The GitHub repository 2026-1-NCC5/Projeto2 contains a labelled image folder "images" with 5 categories: acucar, arroz, cafe, feijao, outros. Examples follow, each with its label.

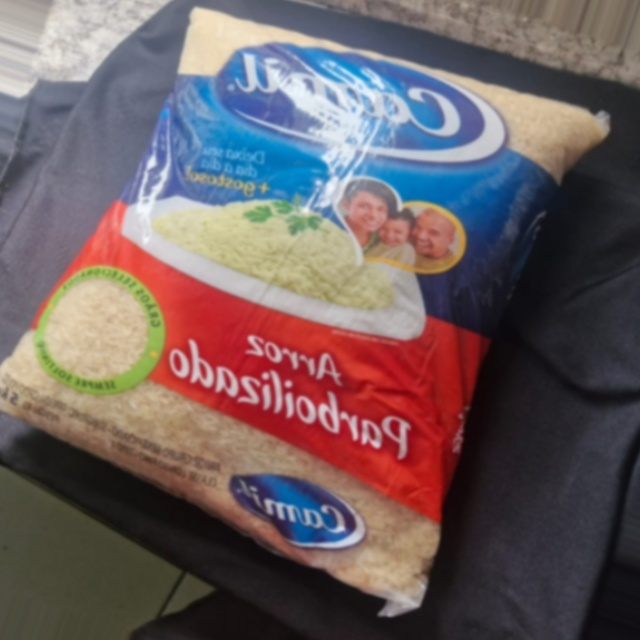
Label: arroz

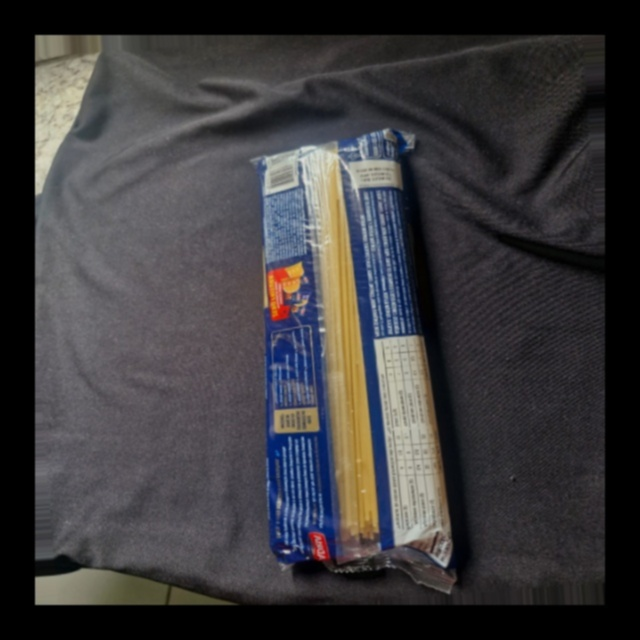
Label: outros

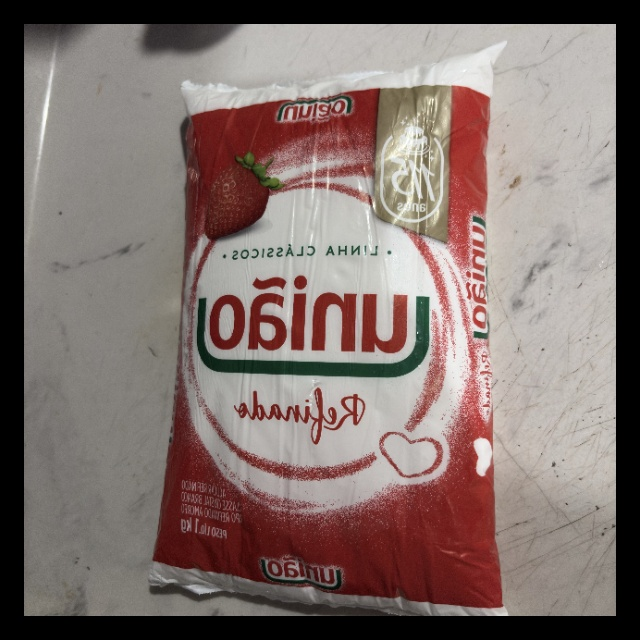
Label: acucar

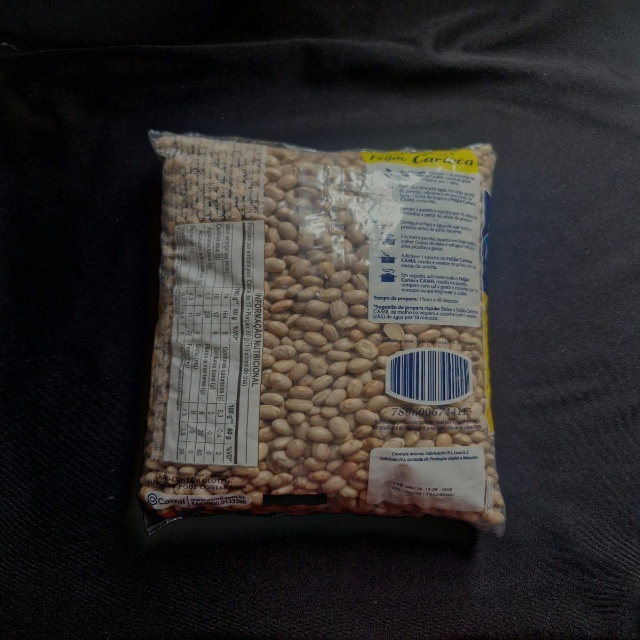
Label: feijao

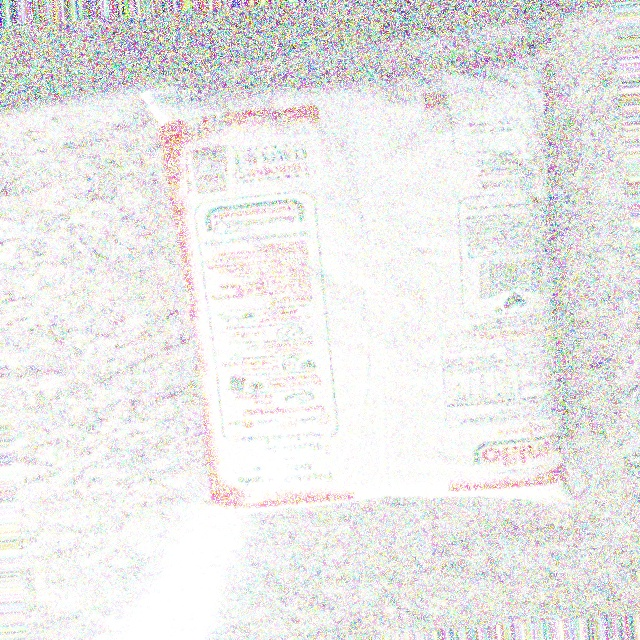
Label: acucar

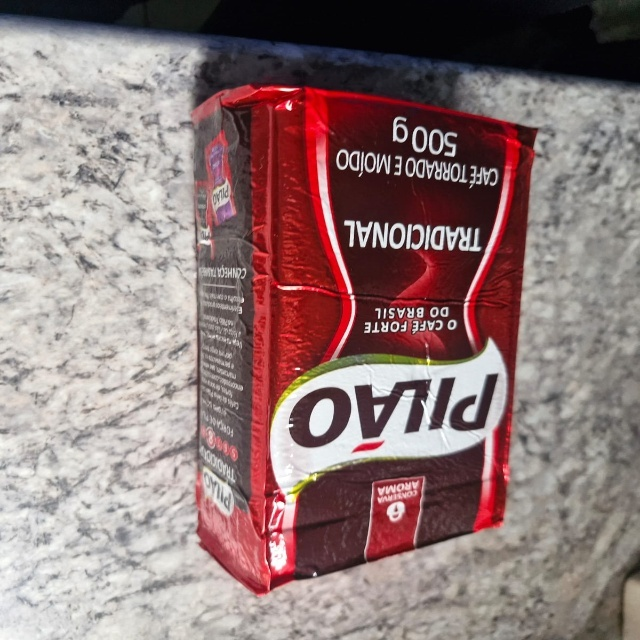
Label: cafe
